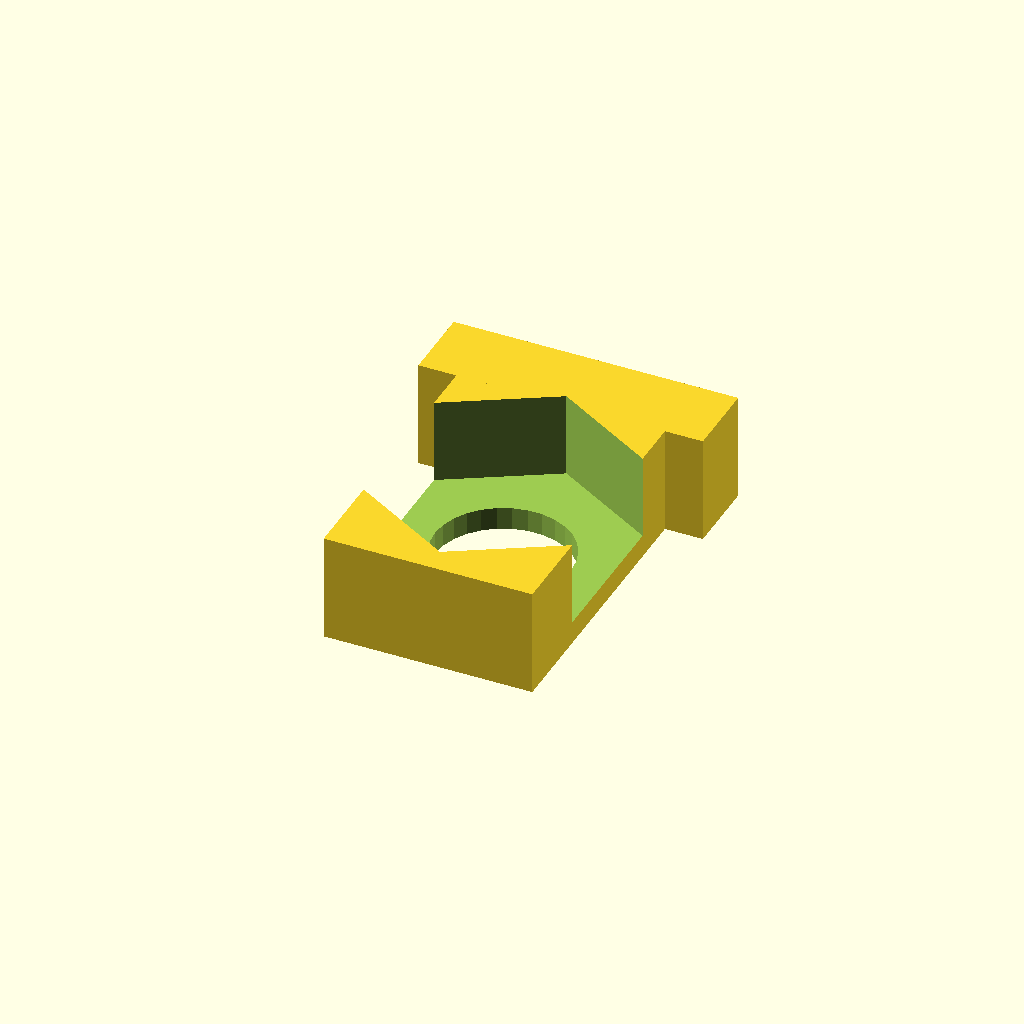
Cell 1 — every parameter at its default value.
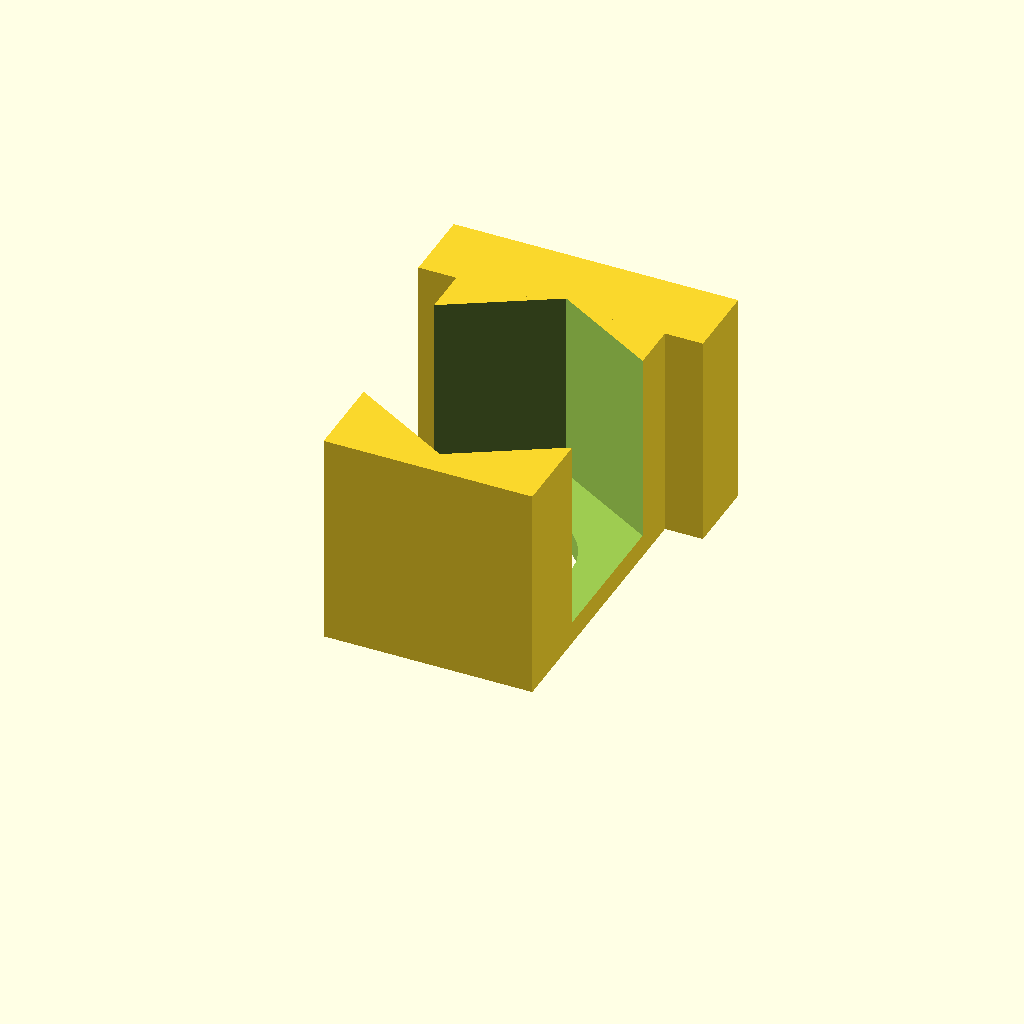
Cell 2 — ht set to 5.7, the other parameters unchanged.
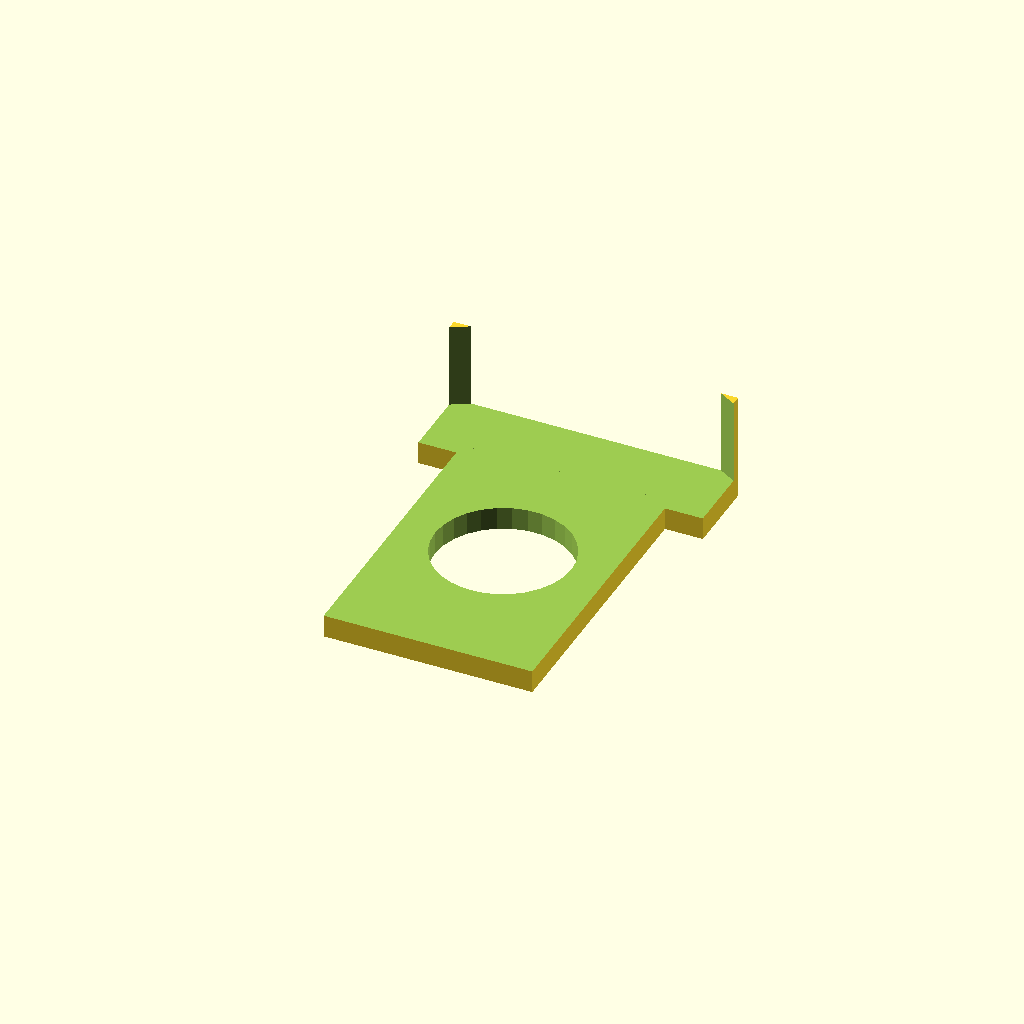
Cell 3: the same model with measured_width = 10.68.
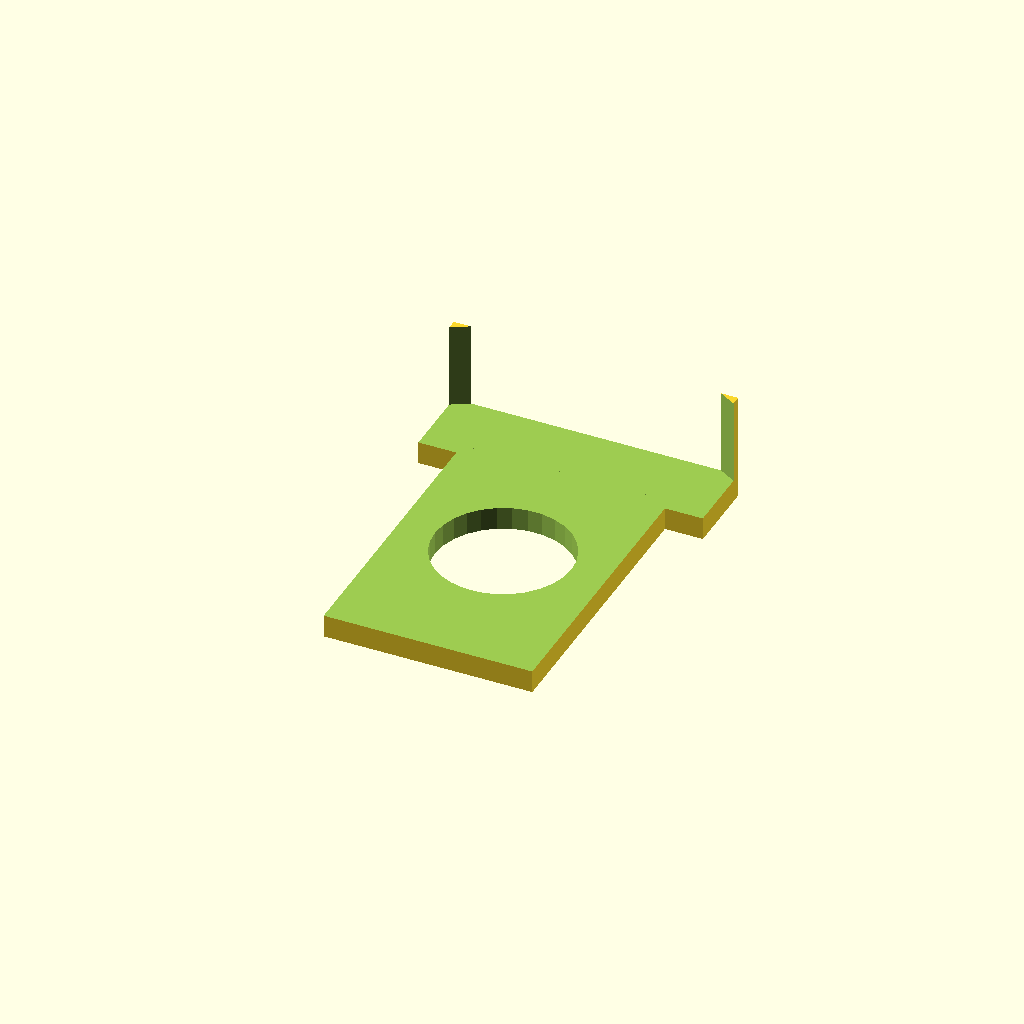
Cell 4: fudge = 2.32 (everything else at default).
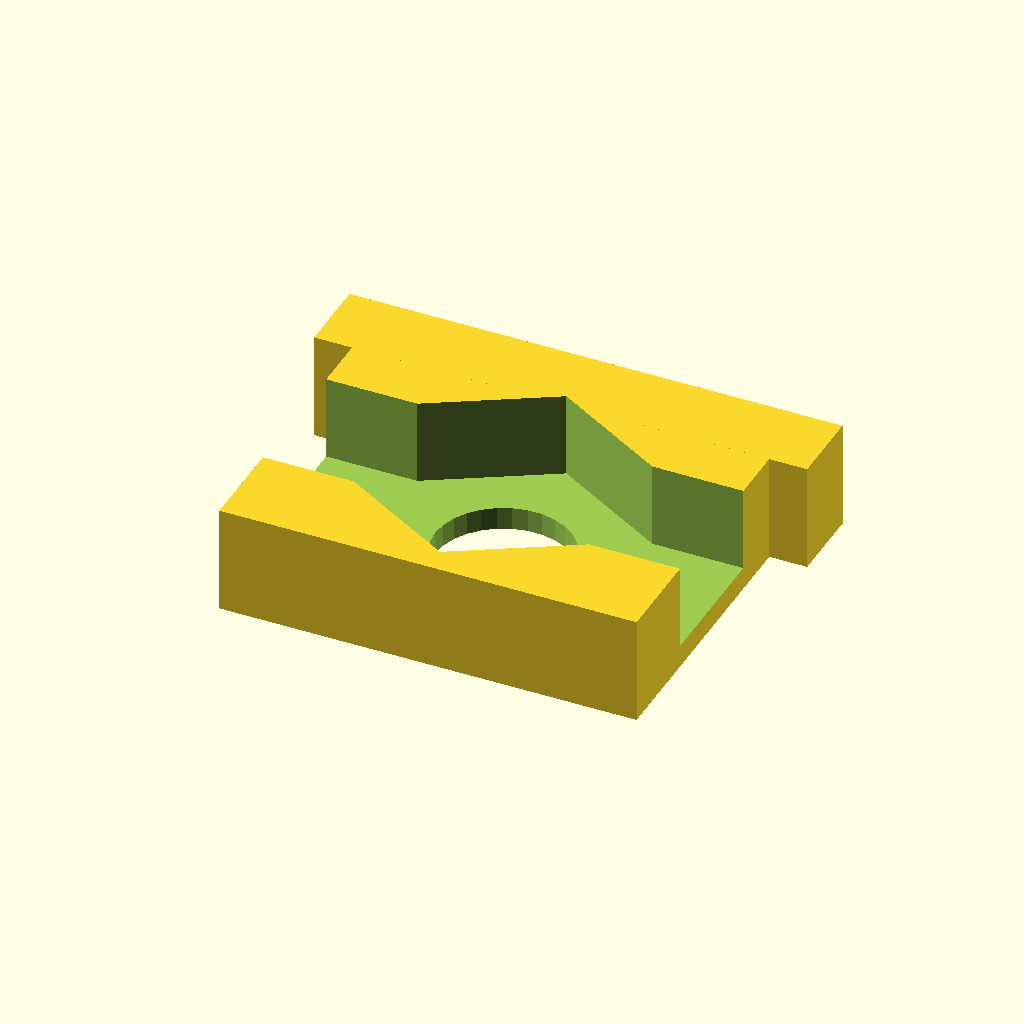
Cell 5 — w set to 11, the other parameters unchanged.
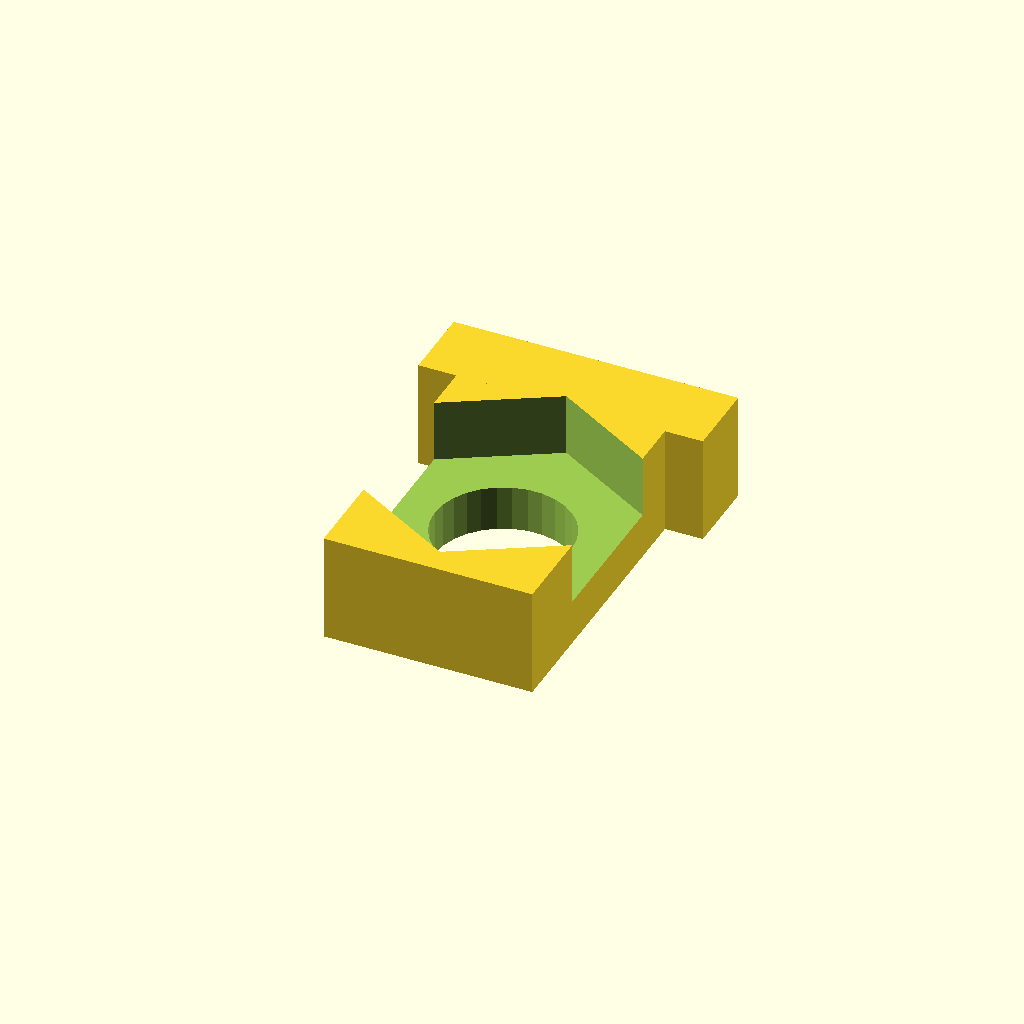
Cell 6 — base set to 1.2, the other parameters unchanged.
One fixed orthographic camera (rotation 55°, 0°, 25°; colour scheme Cornfield) for every cell.
OpenSCAD source file tslot_nut_holder.scad:
ht = 2.85;            // Height of holder ~thickness of nut
measured_width=5.34;  // width of nut, flat-to-flat
fudge=1.16;           // Change the size of the hole, side effect of printing resolution
s=(measured_width/2)*fudge;
L=s/0.866;
w=5.5;
base=0.6;
difference() {
      translate(v=[0,0,ht/2]) union() {
           translate(v=[0,-0.5,0]) cube(size = [w,7.5,ht], center=true );
           translate(v=[0,4.25,0]) cube(size=[w+2,2,ht], center=true );
     }
      union() {
          scale(v=[0.1,0.1,1]) cylinder(ht*2.5,r=18,center=true);
          translate(v=[0,0,ht/2+base]) linear_extrude(height=ht,center=true,twist=0) polygon(
                points=[[0,L], [s,L/2], [s,-L/2], [0,-L], [-s,-L/2], [-s,L/2]],
                paths = [[0,1,2,3,4,5]]
          );
          translate(v=[0,0,ht/2+base]) cube(size=[w+1,L,ht],center=true);
      }
}
Customizer parameters (derived from the source; name, type, default, range or options):
ht: number, default 2.85
measured_width: number, default 5.34
fudge: number, default 1.16
w: number, default 5.5
base: number, default 0.6
